Image classification data set "Blueberry_maturiety" (Chrislandry98/IA_gestion_suivi_agricole on GitHub). Class labels (3): immature, mature, semi-mature.

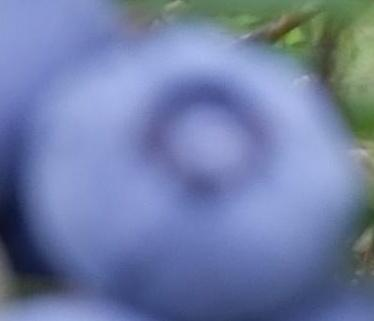
Label: mature

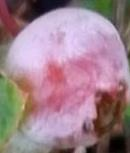
Label: semi-mature

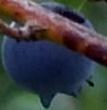
Label: mature

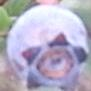
Label: mature

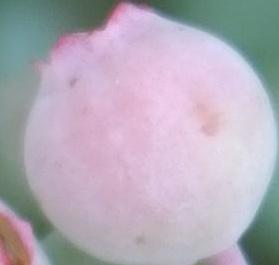
Label: semi-mature

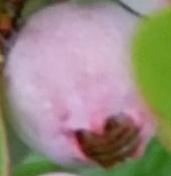
Label: semi-mature
